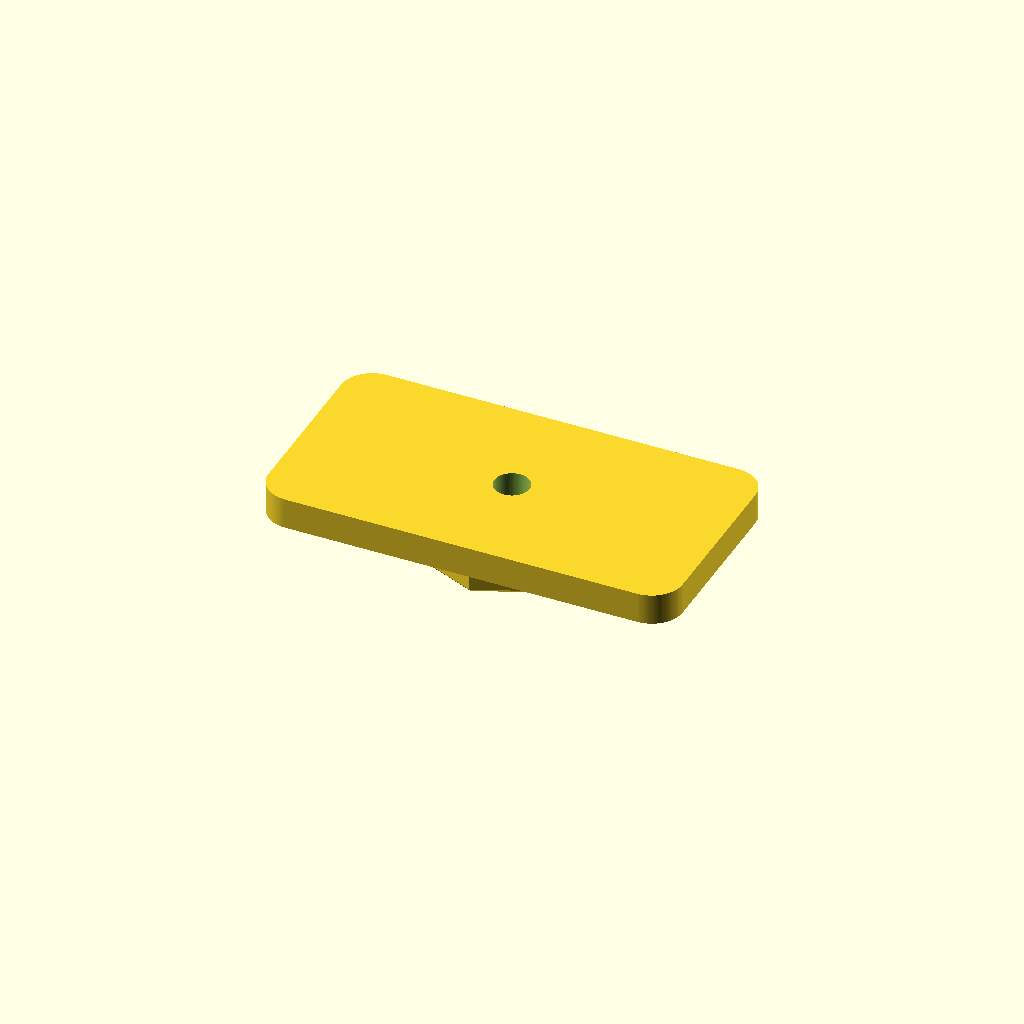
Cell 1: rendered with the file's own defaults.
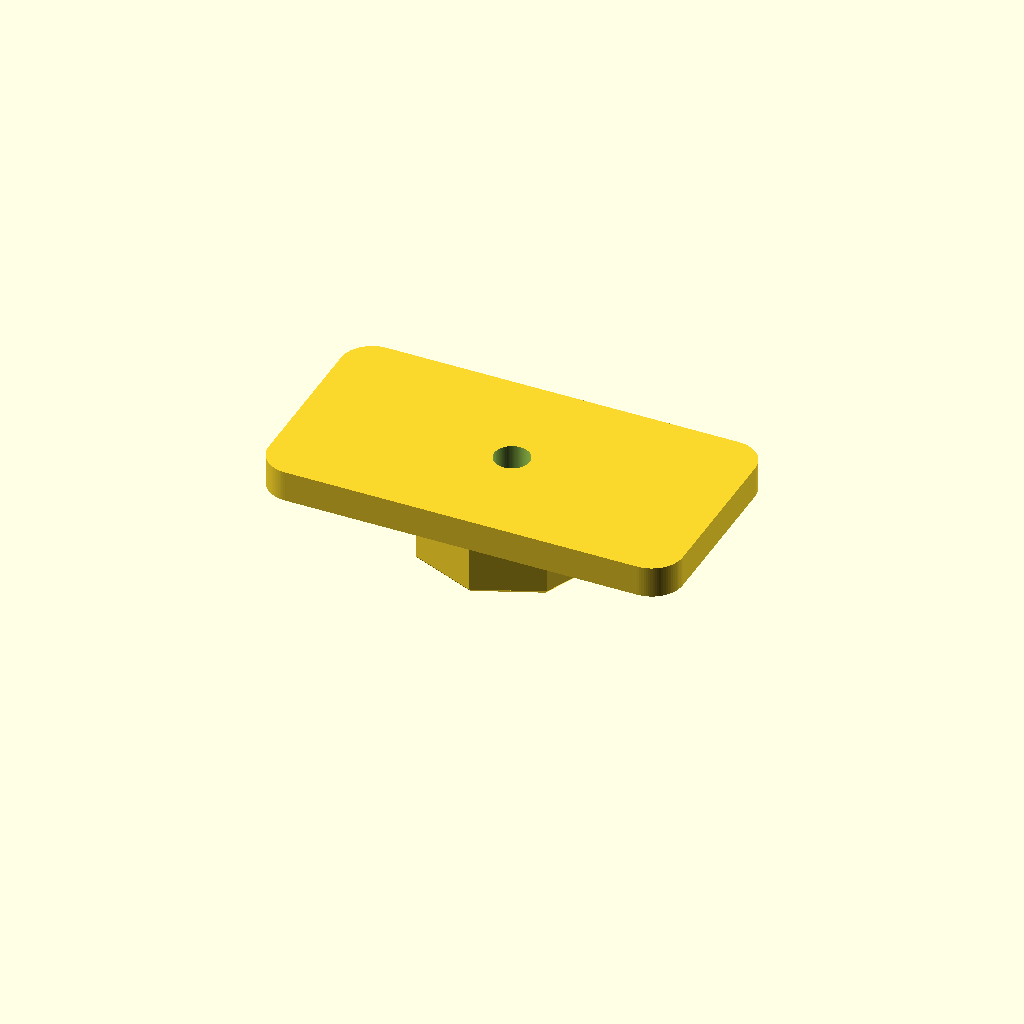
Cell 2: the same model with peg_h = 11.6.
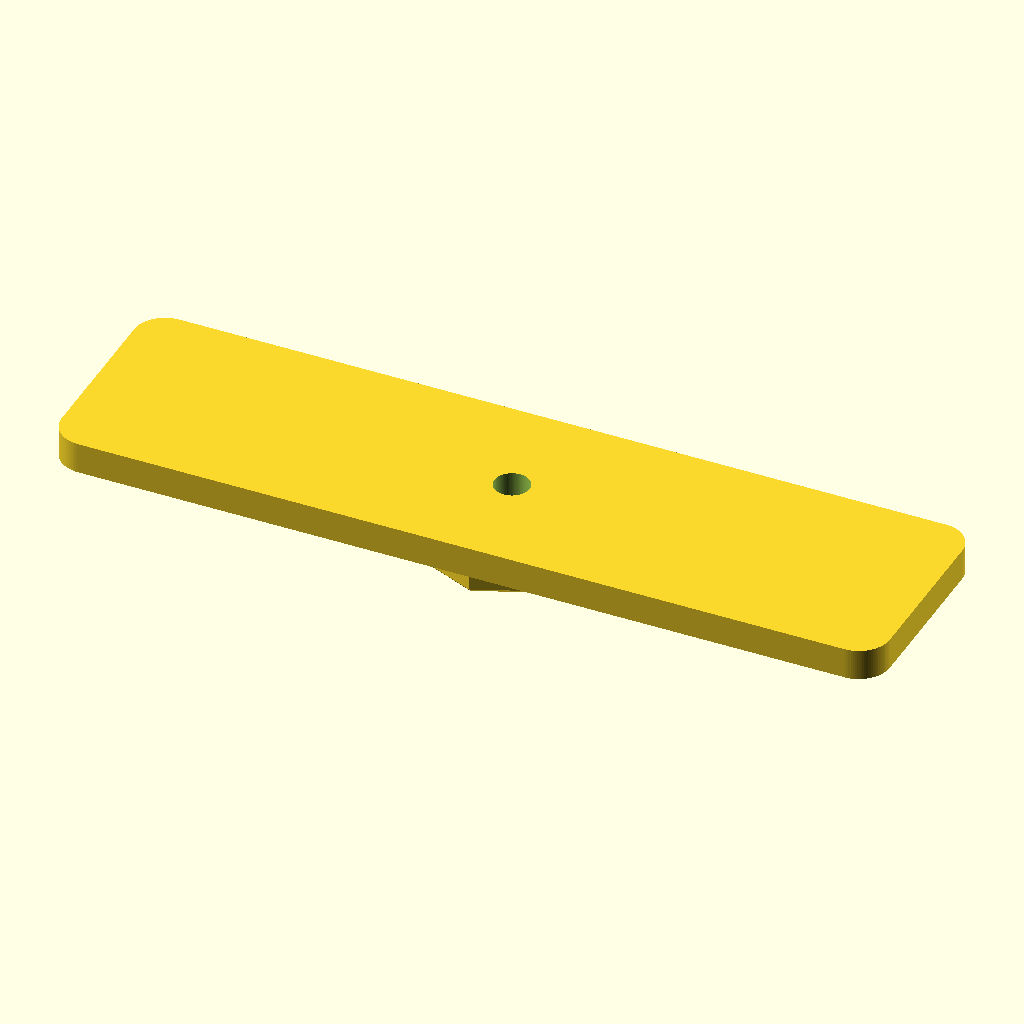
Cell 3: the same model with plate_x = 160.
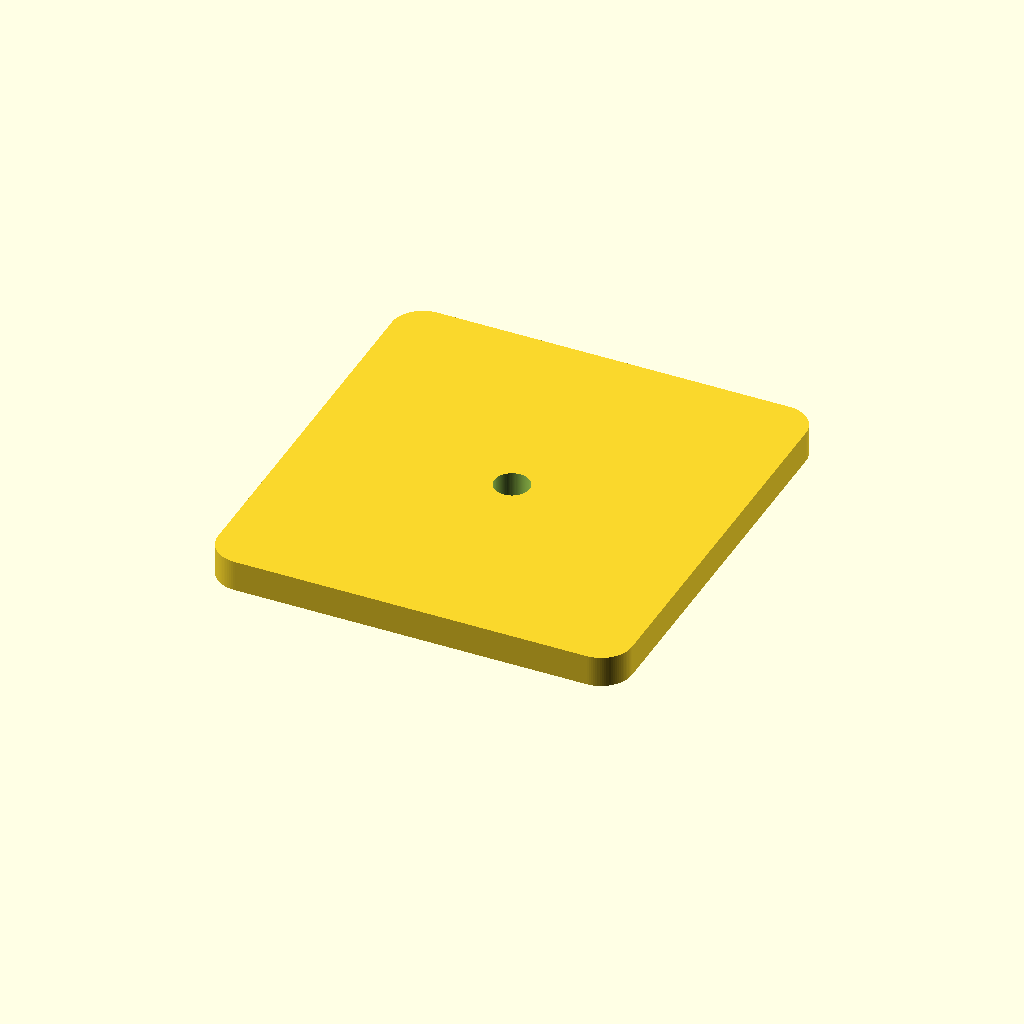
Cell 4: plate_y = 84 (everything else at default).
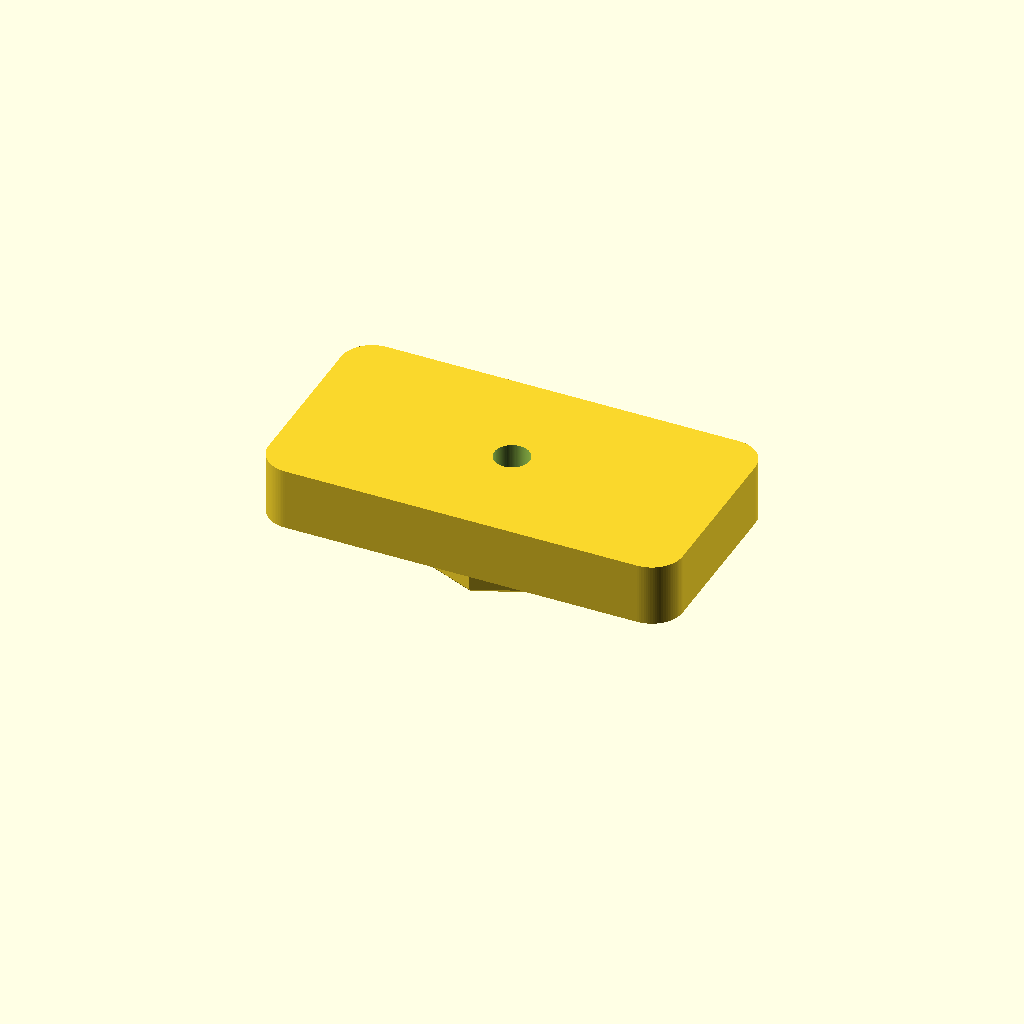
Cell 5: plate_h = 12 (everything else at default).
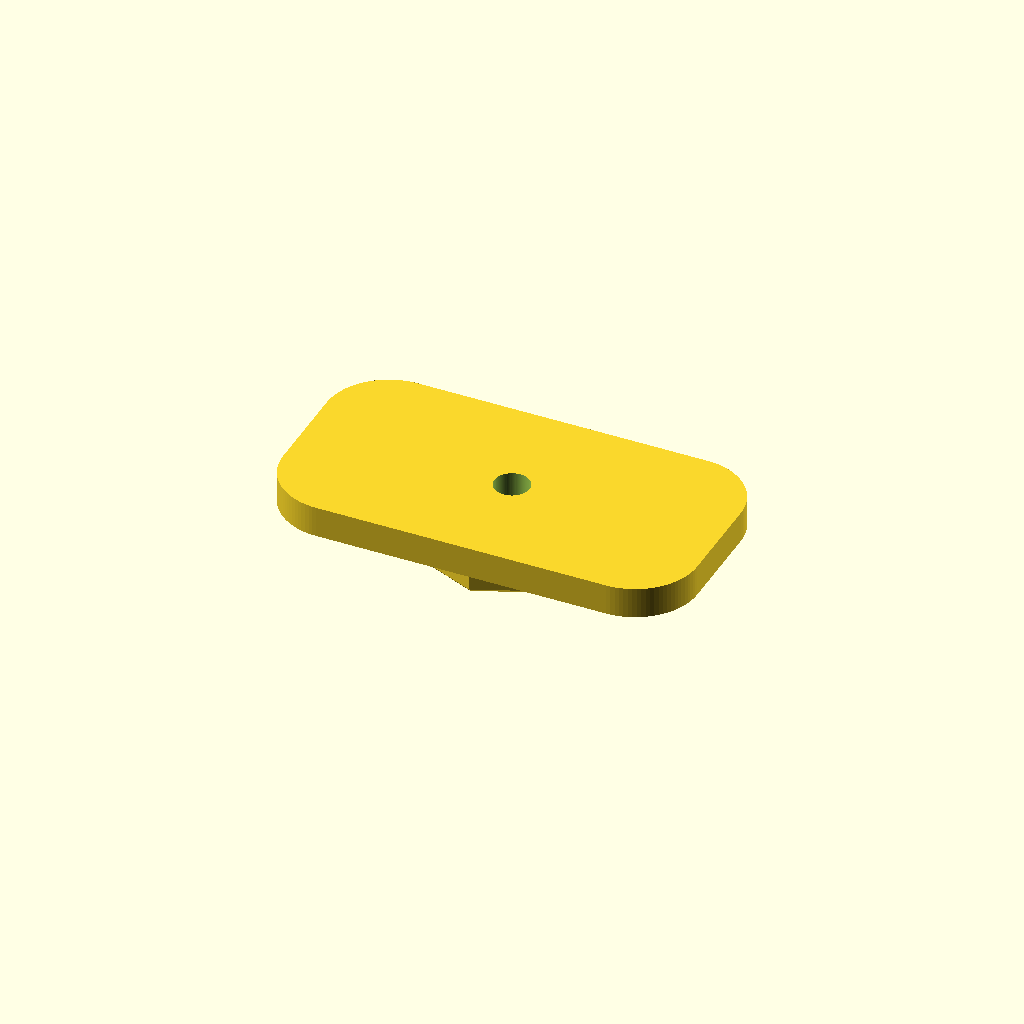
Cell 6 — corner_r set to 12, the other parameters unchanged.
One fixed orthographic camera (rotation 55°, 0°, 25°; colour scheme Cornfield) for every cell.
OpenSCAD source file artifacts/zed2i_tripod_adapter/zed2i_octagon_adapter.scad:
// Parametric ZED 2i adapter for MakerWorld universal octagon socket.
// Units: mm. Export the STL with $fn=96 for smooth screw holes.
$fn = 96;

fit = "standard"; // "standard" or "loose"
peg_r = fit == "loose" ? 17.75 : 17.90;
peg_h = 5.8;
plate_x = 80;
plate_y = 42;
plate_h = 6;
corner_r = 6;

module rounded_box_2d(x, y, r) {
    hull()
        for (sx = [-1, 1], sy = [-1, 1])
            translate([sx * (x/2-r), sy * (y/2-r)]) circle(r=r);
}

module chamfered_octagon(r, h) {
    union() {
        cylinder(h=0.7, r1=r-0.65, r2=r, $fn=8);
        translate([0,0,0.7]) cylinder(h=h-0.7, r=r, $fn=8);
    }
}

difference() {
    union() {
        chamfered_octagon(peg_r, peg_h);
        translate([0,0,peg_h])
            linear_extrude(height=plate_h) rounded_box_2d(plate_x, plate_y, corner_r);
    }
    translate([0,0,-0.1]) cylinder(h=4.9, d=12.0);
    translate([0,0,4.79]) cylinder(h=plate_h+peg_h, d=6.8);
}
Parameter table extracted from the source (name, type, default, range or options):
fit: string, default "standard"
peg_h: number, default 5.8
plate_x: number, default 80
plate_y: number, default 42
plate_h: number, default 6
corner_r: number, default 6
